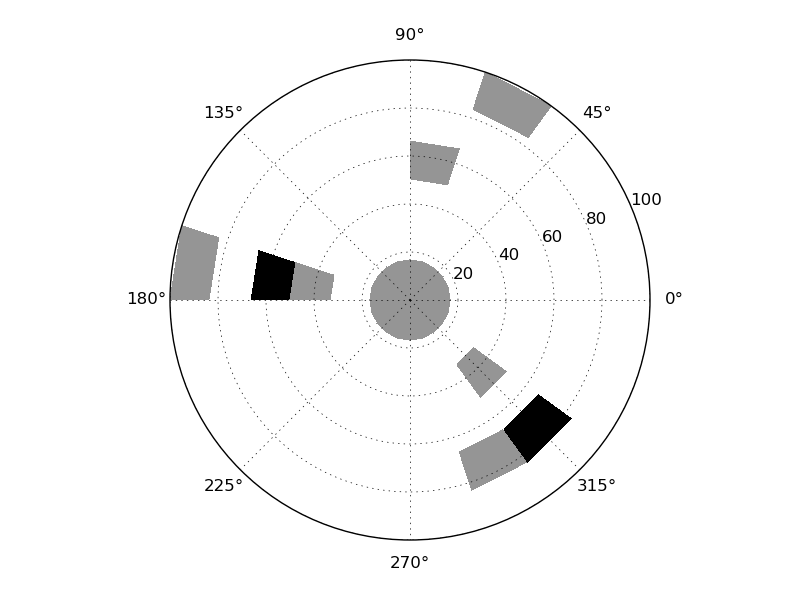

The table this chart was drawn from, first rows:
1, 1
2, 1
3, 1
4, 1
5, 1
6, 1
7, 1
8, 1
9, 1
10, 1
11, 1
12, 1
13, 1
14, 1
15, 1
16, 1
17, 1
18, 1
19, 1
20, 1
21, 0
22, 0
23, 0
24, 0
25, 0
26, 0
27, 0
28, 0
29, 0
30, 0
31, 0
32, 0
33, 0
34, 0
35, 0
36, 0
37, 0
38, 0
39, 0
40, 0
41, 0
42, 0
43, 0
44, 0
45, 0
46, 0
47, 0
48, 0
49, 0
50, 1
51, 0
52, 0
53, 0
54, 0
55, 0
56, 0
57, 0
58, 1
59, 0
60, 0
61, 0
... 59 more rows
